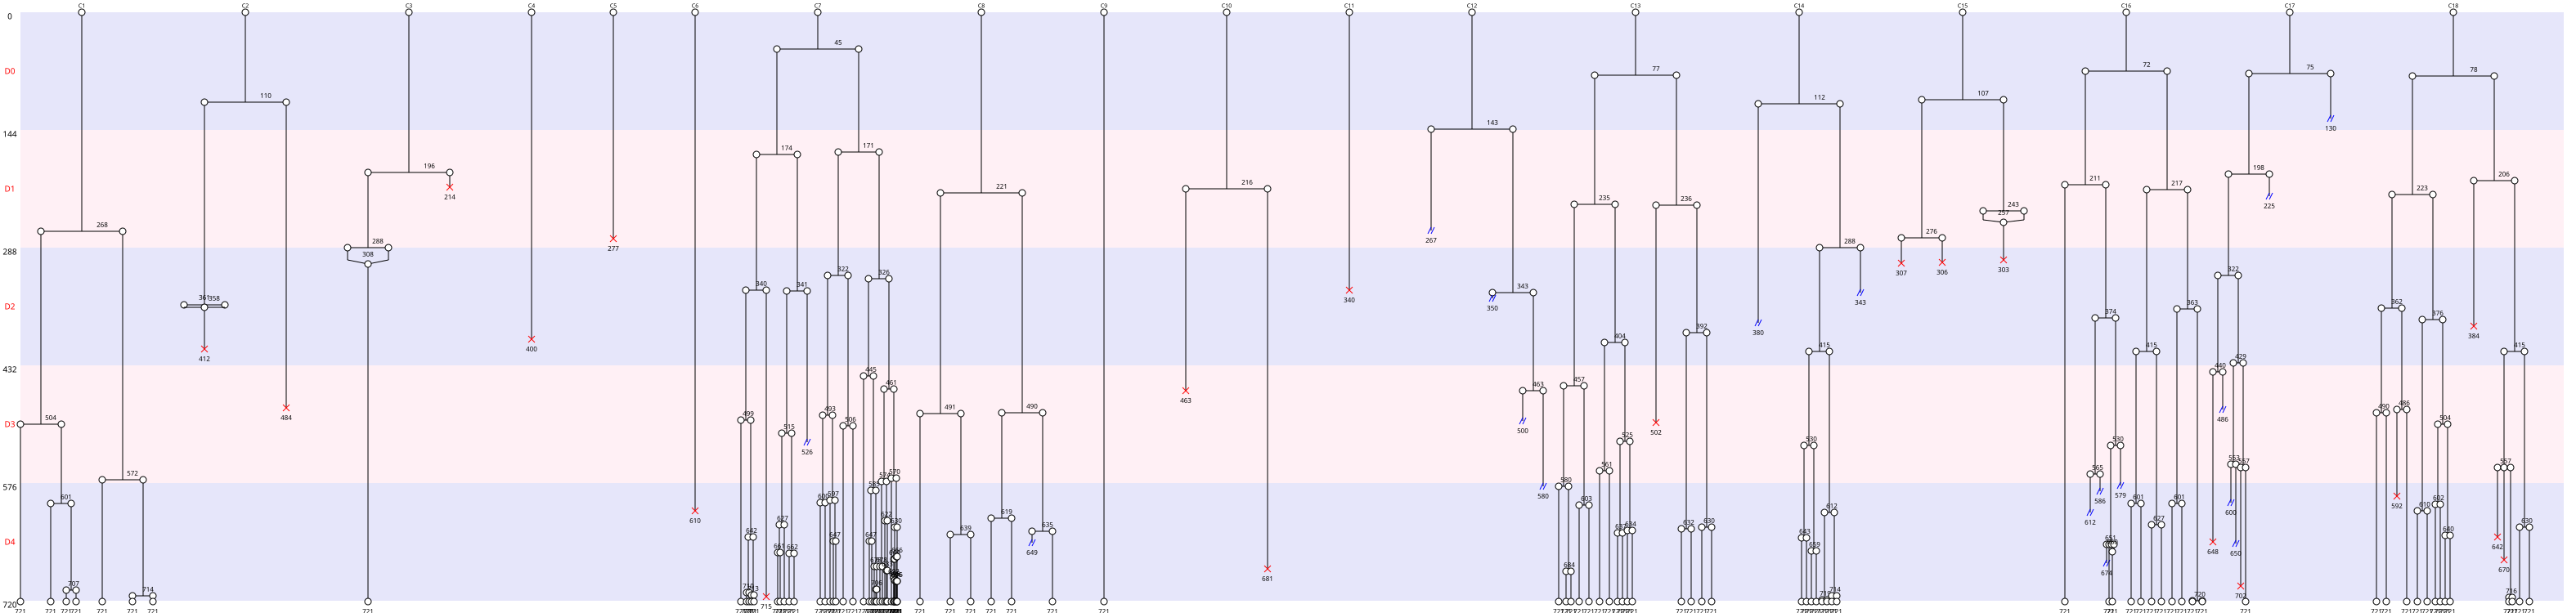

Source data for this figure (header and first rows):
Nombre de cellules à J0, 18
Nombre de cellules à J5, 100
Nombre de mitoses totale, 120
Nombre de cycles mitotiques, 6.667
Nombre de mitoses normales, 115
Nombre de mitoses anormales, 5
Nombre de mitoses non dichotomiques, 2
Nombre de refusions après mitose, 4
Nombre total de morts, 20
Nombre de mort sans mitose, 4
Nombre de mort après mitose, 16
Nombre de sorties, 17
Longueur moyenne entre deux cycles, 139
Longueur moyenne entre T0 et première di…, 132
Nom des cellules, C1, C2, C3, C4, C5, C6, C7, C8, C9, C10, C11, C12, C13, C14, C15, C16, C17, C18
Nombre de divisions, 6, 2, 2, 0, 0, 0, 38, 6, 0, 1, 0, 3, 15, 9, 3, 13, 7, 15
Nombre de divisions, 0, 1, 2, 3, 4, 5, 6, 7, 8, 9, 10, 11, 12, 13, 14, 15, 16, 17, 18, 19, 20, 21, 22
Nombre de cellules concernées, 5, 1, 2, 2, 0, 0, 2, 1, 0, 1, 0, 0, 0, 1, 0, 2, 0, 0, 0, 0, 0, 0, 0
